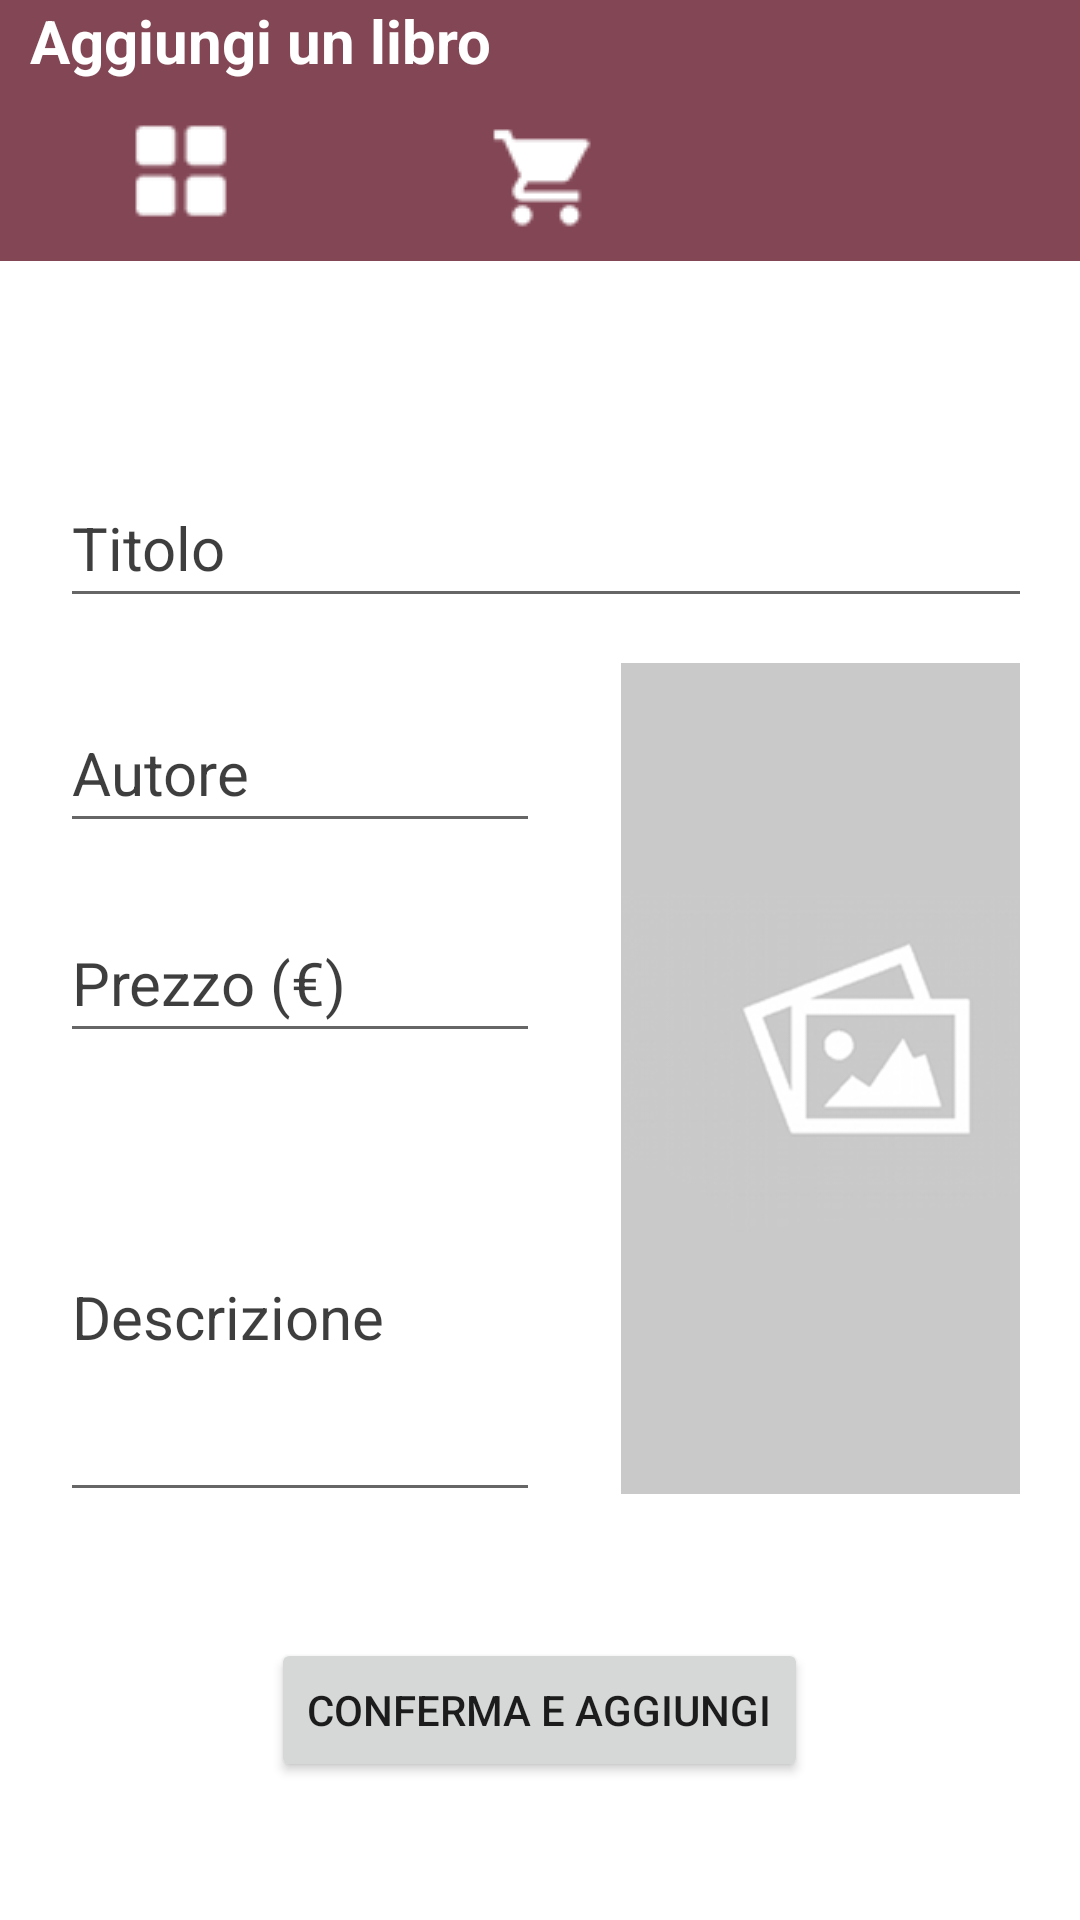

The Android layout XML behind this screen, and the referenced resources:
<!-- AndroidManifest.xml: application theme Theme.Paideia -->
<!-- res/layout/activity_aggiungi_libro.xml -->
<?xml version="1.0" encoding="utf-8"?>
<androidx.constraintlayout.widget.ConstraintLayout xmlns:android="http://schemas.android.com/apk/res/android"
    xmlns:app="http://schemas.android.com/apk/res-auto"
    xmlns:tools="http://schemas.android.com/tools"
    android:id="@+id/activity_aggiungi_libro"
    android:layout_width="match_parent"
    android:layout_height="match_parent"
    android:screenOrientation="portrait">

    <LinearLayout
        android:id="@+id/linearLayout2"
        android:layout_width="0dp"
        android:layout_height="87dp"
        android:layout_marginBottom="20dp"
        android:orientation="horizontal"
        app:layout_constraintBottom_toTopOf="@+id/linearLayout6"
        app:layout_constraintEnd_toEndOf="parent"
        app:layout_constraintStart_toStartOf="parent"
        app:layout_constraintTop_toTopOf="parent">

        <LinearLayout
            android:id="@+id/linearLayout3"
            android:layout_width="match_parent"
            android:layout_height="87dp"
            android:layout_weight="1"
            android:background="@color/purple"
            android:orientation="vertical">

            <TextView
                android:id="@+id/textView3"
                android:layout_width="match_parent"
                android:layout_height="27dp"
                android:layout_marginStart="10dp"
                android:text="@string/aggiungilibro"
                android:textColor="@color/white"
                android:textSize="20sp"
                android:textStyle="bold"></TextView>

            <LinearLayout
                android:id="@+id/linearLayout"
                android:layout_width="match_parent"
                android:layout_height="60dp"
                android:layout_marginBottom="1dp"

                android:orientation="horizontal">

                <ImageButton
                    android:id="@+id/imageButton5"
                    android:layout_width="41dp"
                    android:layout_height="51dp"
                    android:layout_gravity="center"
                    android:layout_weight="1"
                    android:background="#0000"
                    android:onClick="gridClick"
                    app:srcCompat="@drawable/menulogo"
                    app:tint="@color/white"
                    tools:ignore="TouchTargetSizeCheck,SpeakableTextPresentCheck" />

                <ImageButton
                    android:id="@+id/imageButton4"
                    android:layout_width="40dp"
                    android:layout_height="43dp"
                    android:layout_gravity="center"
                    android:layout_marginTop="2dp"
                    android:layout_weight="1"
                    android:background="#0000"
                    android:onClick="toBasket"
                    app:srcCompat="@drawable/bag"
                    app:tint="@color/white"
                    tools:ignore="TouchTargetSizeCheck,SpeakableTextPresentCheck" />

                <ImageView
                    android:id="@+id/imageView2"
                    android:layout_width="41dp"
                    android:layout_height="40dp"
                    android:layout_gravity="center"
                    android:layout_weight="1"
                    android:onClick="toAccount"
                    android:scaleX="0.9"
                    android:scaleY="0.9"
                    app:srcCompat="@drawable/useraccount"
                    app:tint="@color/white"
                    tools:ignore="TouchTargetSizeCheck,SpeakableTextPresentCheck" />

            </LinearLayout>

        </LinearLayout>
    </LinearLayout>

    <LinearLayout
        android:id="@+id/linearLayout6"
        android:layout_width="match_parent"
        android:layout_height="0dp"
        android:layout_marginStart="20dp"
        android:layout_marginTop="49dp"
        android:layout_marginEnd="20dp"
        android:layout_marginBottom="45dp"
        android:orientation="vertical"
        app:layout_constraintBottom_toBottomOf="parent"
        app:layout_constraintEnd_toEndOf="parent"
        app:layout_constraintStart_toStartOf="parent"
        app:layout_constraintTop_toBottomOf="@+id/linearLayout2">

        <EditText
            android:id="@+id/titolo"
            android:layout_width="364dp"
            android:layout_height="50dp"
            android:drawablePadding="15dp"
            android:drawableTint="#FFFFFF"
            android:ems="10"
            android:hint="Titolo"
            android:inputType="text"
            android:textColor="#FFFFFFFF"
            android:textColorHint="#C1000000"
            android:textSize="20sp" />

        <LinearLayout
            android:layout_width="match_parent"
            android:layout_height="300dp"
            android:orientation="horizontal">

            <LinearLayout
                android:layout_width="160dp"
                android:layout_height="match_parent"
                android:orientation="vertical"
                android:layout_marginTop="15dp">

                <EditText
                    android:id="@+id/autore"
                    android:layout_width="160dp"
                    android:layout_height="50dp"
                    android:drawablePadding="15dp"
                    android:drawableTint="#FFFFFF"
                    android:ems="10"
                    android:hint="Autore"
                    android:layout_marginTop="10dp"
                    android:inputType="text"
                    android:textColor="#FFFFFFFF"
                    android:textColorHint="#C1000000"
                    android:textSize="20sp" />

                <EditText
                    android:id="@+id/prezzo"
                    android:layout_width="160dp"
                    android:layout_height="50dp"
                    android:drawablePadding="15dp"
                    android:drawableTint="#FFFFFF"
                    android:ems="10"
                    android:hint="Prezzo (€)"
                    android:layout_marginTop="20dp"
                    android:inputType="numberDecimal"
                    android:textColor="#FFFFFFFF"
                    android:textColorHint="#C1000000"
                    android:textSize="20sp" />

                <EditText
                    android:id="@+id/descrizione"
                    android:layout_width="160dp"
                    android:layout_height="133dp"
                    android:drawablePadding="15dp"
                    android:drawableTint="#FFFFFF"
                    android:ems="10"
                    android:hint="Descrizione"
                    android:layout_marginTop="20dp"
                    android:inputType="textMultiLine"
                    android:textColor="#FFFFFFFF"
                    android:textColorHint="#C1000000"
                    android:textSize="20sp" />

            </LinearLayout>

            <ImageView
                android:id="@+id/imageView6"
                android:layout_width="180dp"
                android:layout_height="277dp"
                android:onClick="openGallery"
                android:layout_marginStart="20dp"
                android:layout_marginTop="15dp"
                app:srcCompat="@drawable/placeholder"
                tools:ignore="SpeakableTextPresentCheck" />

        </LinearLayout>

        <Button
            android:id="@+id/conferma"
            android:layout_width="wrap_content"
            android:layout_height="wrap_content"
            android:layout_gravity="center_horizontal"
            android:layout_marginTop="40dp"
            android:onClick="addItem"
            android:text="@string/conferma" />
    </LinearLayout>


</androidx.constraintlayout.widget.ConstraintLayout>
<!-- resources referenced by this layout -->
<resources>
  <color name="purple">#834655</color>
  <color name="white">#FFFFFFFF</color>
  <!-- drawable bag: png bitmap (drawable-v24, 552 bytes) -->
  <!-- drawable menulogo: png bitmap (drawable-v24, 530 bytes) -->
  <!-- drawable placeholder: png bitmap (drawable-v24, 15141 bytes) -->
  <string name="aggiungilibro">Aggiungi un libro</string>
  <string name="conferma">Conferma e aggiungi</string>
  <style name="Theme.Paideia" parent="Theme.MaterialComponents.DayNight.NoActionBar">
          
          <item name="colorPrimary">@color/purple_light</item>
          <item name="colorPrimaryVariant">@color/purple</item>
          <item name="colorOnPrimary">@color/white</item>
          
          <item name="colorSecondary">@color/purple_light</item>
          <item name="colorSecondaryVariant">@color/yellow</item>
          <item name="colorOnSecondary">@color/white</item>
          
          <item name="android:statusBarColor" tools:targetApi="l">?attr/colorPrimary</item>
          
      </style>
  <color name="purple_light">#834655</color>
  <color name="yellow">#DAAB03</color>
</resources>
